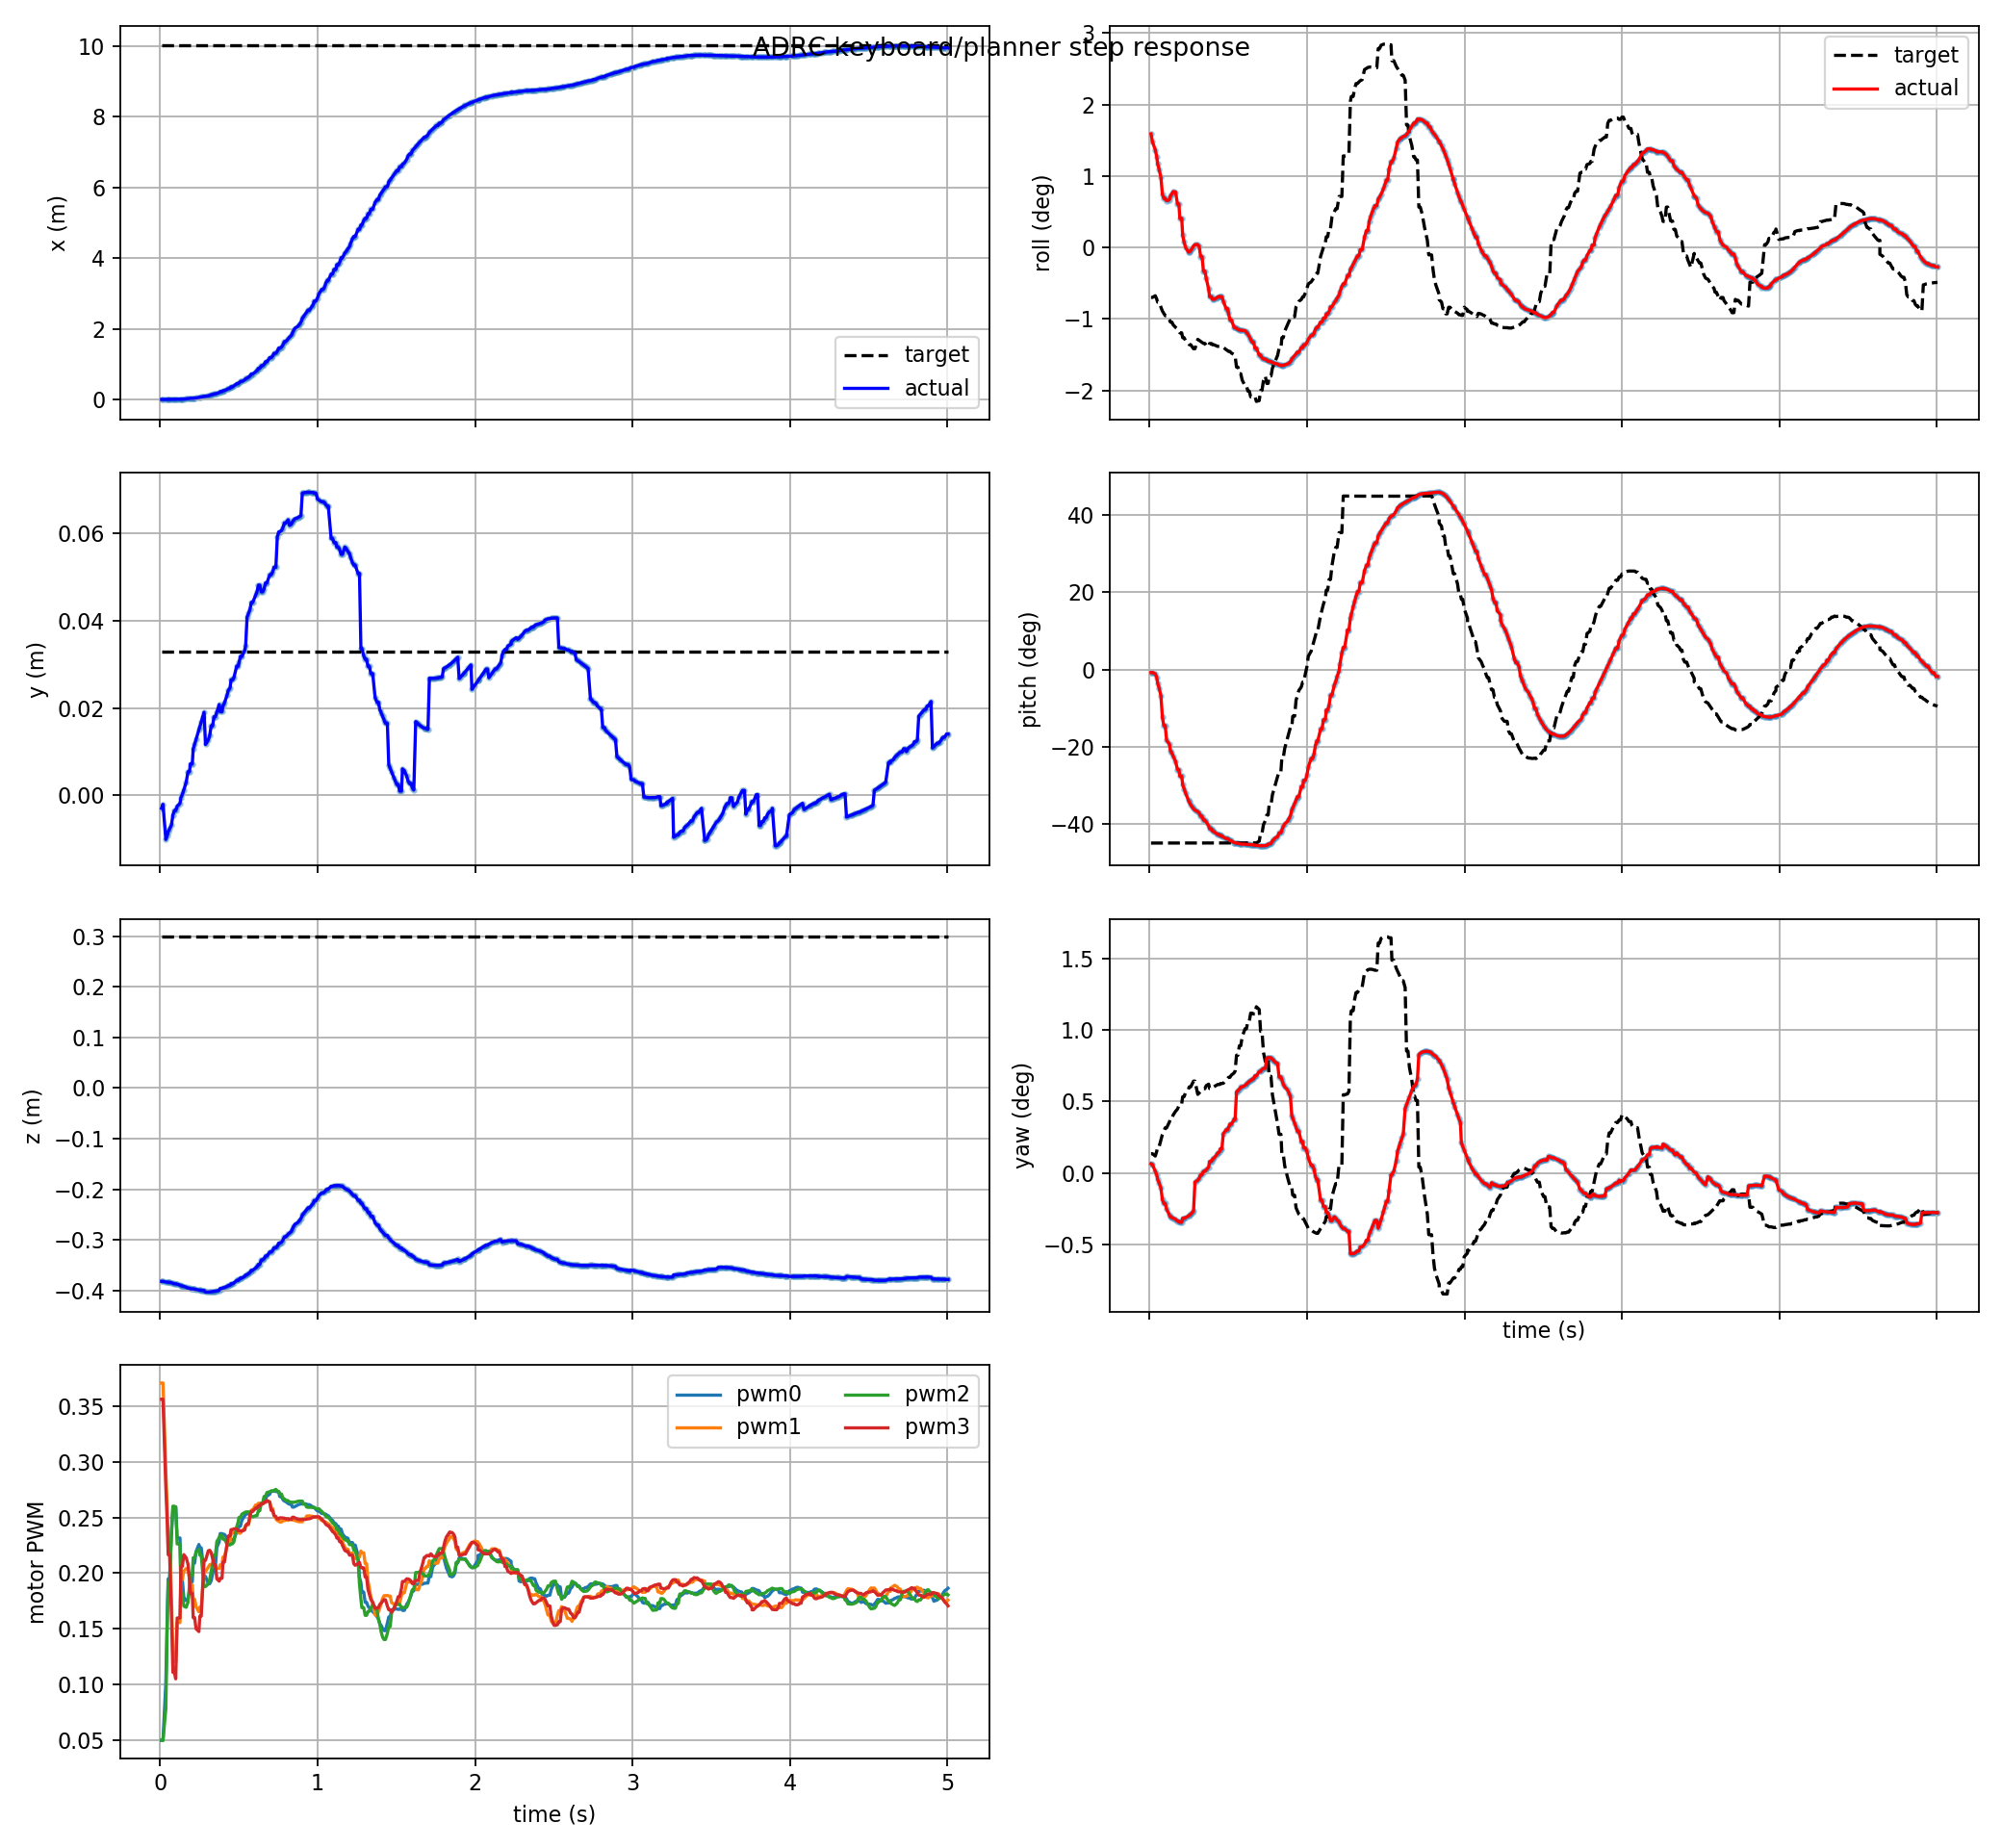

The data file committed next to this chart (first rows):
t, actual_x, actual_y, actual_z, target_x, target_y, target_z, actual_roll, actual_pitch, actual_yaw, target_roll, target_pitch, target_yaw, pwm0, pwm1, pwm2, pwm3, target_frame, target_child
0.009, 0.01049, -0.002995, -0.3817, 10.02, 0.0329, 0.2988, 0.02773, -0.01394, 0.001124, -0.01218, -0.7853, 0.00235, 0.05, 0.3706, 0.05, 0.356, keyboard_target, position_mode
0.018, 0.01061, -0.002092, -0.3817, 10.02, 0.0329, 0.2988, 0.02583, -0.01348, 0.00104, -0.01218, -0.7853, 0.00235, 0.05, 0.3706, 0.05, 0.356, keyboard_target, position_mode
0.036, 0.01317, -0.01017, -0.383, 10.02, 0.0329, 0.2988, 0.02384, -0.01924, 0.0002127, -0.01177, -0.7853, 0.00206, 0.1015, 0.2908, 0.07855, 0.2774, keyboard_target, position_mode
0.045, 0.01334, -0.009272, -0.3832, 10.02, 0.0329, 0.2988, 0.02224, -0.03523, -0.0002116, -0.01257, -0.7853, 0.002624, 0.1623, 0.2576, 0.1535, 0.2452, keyboard_target, position_mode
0.051, 0.01354, -0.008359, -0.3835, 10.02, 0.0329, 0.2988, 0.02046, -0.06099, -0.0007758, -0.01334, -0.7853, 0.003166, 0.1948, 0.2295, 0.1917, 0.2167, keyboard_target, position_mode
0.06, 0.0137, -0.00774, -0.3838, 10.02, 0.0329, 0.2988, 0.01913, -0.08267, -0.001203, -0.01334, -0.7853, 0.003166, 0.1948, 0.2295, 0.1917, 0.2167, keyboard_target, position_mode
0.072, 0.01399, -0.006799, -0.3842, 10.02, 0.0329, 0.2988, 0.01708, -0.1197, -0.00186, -0.01459, -0.7853, 0.004051, 0.2355, 0.1775, 0.2382, 0.1622, keyboard_target, position_mode
0.081, 0.01512, -0.00454, -0.3857, 10.02, 0.0329, 0.2988, 0.01307, -0.2147, -0.003259, -0.01549, -0.7853, 0.004686, 0.2579, 0.1288, 0.2601, 0.111, keyboard_target, position_mode
0.09, 0.01588, -0.003551, -0.3865, 10.02, 0.0329, 0.2988, 0.012, -0.254, -0.003731, -0.01609, -0.7853, 0.00511, 0.2579, 0.1288, 0.2601, 0.111, keyboard_target, position_mode
0.099, 0.01588, -0.003551, -0.3865, 10.02, 0.0329, 0.2988, 0.012, -0.254, -0.003731, -0.01664, -0.7853, 0.005502, 0.2594, 0.1204, 0.2592, 0.1052, keyboard_target, position_mode
0.108, 0.01684, -0.002553, -0.3874, 10.02, 0.0329, 0.2988, 0.01142, -0.3201, -0.004426, -0.01664, -0.7853, 0.005502, 0.2315, 0.1557, 0.2262, 0.1598, keyboard_target, position_mode
0.126, 0.01678, -0.001877, -0.3891, 10.02, 0.0329, 0.2988, 0.01164, -0.3378, -0.005112, -0.01768, -0.7852, 0.006236, 0.2315, 0.1557, 0.2262, 0.1598, keyboard_target, position_mode
0.132, 0.019, -0.0005256, -0.3903, 10.02, 0.0329, 0.2988, 0.01255, -0.3662, -0.005357, -0.01819, -0.7852, 0.006597, 0.1937, 0.1941, 0.1822, 0.206, keyboard_target, position_mode
0.141, 0.0203, 0.000157, -0.3909, 10.02, 0.0329, 0.2988, 0.01308, -0.3775, -0.005436, -0.01819, -0.7852, 0.006597, 0.1937, 0.1941, 0.1822, 0.206, keyboard_target, position_mode
0.15, 0.02252, 0.001189, -0.3917, 10.02, 0.0329, 0.2988, 0.01366, -0.3926, -0.005515, -0.01889, -0.7852, 0.00709, 0.1786, 0.2018, 0.1704, 0.2166, keyboard_target, position_mode
0.165, 0.02694, 0.002926, -0.3932, 10.02, 0.0329, 0.2988, 0.01355, -0.4161, -0.005648, -0.01951, -0.7852, 0.007527, 0.1754, 0.2041, 0.1694, 0.2138, keyboard_target, position_mode
0.177, 0.03474, 0.005398, -0.3952, 10.02, 0.0329, 0.2988, 0.01063, -0.4527, -0.00588, -0.01989, -0.7852, 0.007797, 0.1766, 0.2033, 0.1739, 0.208, keyboard_target, position_mode
0.186, 0.03474, 0.005398, -0.3952, 10.02, 0.0329, 0.2988, 0.01063, -0.4527, -0.00588, -0.02044, -0.7852, 0.008188, 0.1843, 0.1961, 0.1879, 0.1942, keyboard_target, position_mode
0.192, 0.04152, 0.00719, -0.3966, 10.02, 0.0329, 0.2988, 0.007089, -0.483, -0.006012, -0.02083, -0.7852, 0.008462, 0.1923, 0.1895, 0.198, 0.1819, keyboard_target, position_mode
0.204, 0.04152, 0.00719, -0.3966, 10.02, 0.0329, 0.2988, 0.007089, -0.483, -0.006012, -0.02083, -0.7852, 0.008462, 0.1923, 0.1895, 0.198, 0.1819, keyboard_target, position_mode
0.21, 0.04336, 0.01061, -0.3966, 10.02, 0.0329, 0.2988, 0.002984, -0.521, -0.005529, -0.02202, -0.7852, 0.009307, 0.2091, 0.1766, 0.2138, 0.16, keyboard_target, position_mode
0.219, 0.04873, 0.01171, -0.3973, 10.02, 0.0329, 0.2988, 0.001339, -0.5398, -0.005512, -0.02202, -0.7852, 0.009307, 0.2091, 0.1766, 0.2138, 0.16, keyboard_target, position_mode
0.228, 0.05453, 0.01281, -0.3979, 10.02, 0.0329, 0.2988, 7.575666002234678e-05, -0.5581, -0.005455, -0.02271, -0.7851, 0.009793, 0.2194, 0.1698, 0.2189, 0.1501, keyboard_target, position_mode
0.246, 0.06745, 0.01501, -0.3988, 10.02, 0.0329, 0.2988, -0.001097, -0.5912, -0.005263, -0.02329, -0.7851, 0.0102, 0.2257, 0.1653, 0.2214, 0.1476, keyboard_target, position_mode
0.252, 0.07217, 0.01574, -0.3991, 10.02, 0.0329, 0.2988, -0.001088, -0.6005, -0.005171, -0.02372, -0.7851, 0.01051, 0.2228, 0.1696, 0.2162, 0.1614, keyboard_target, position_mode
0.261, 0.07964, 0.01683, -0.3994, 10.02, 0.0329, 0.2988, -0.0007483, -0.6125, -0.005022, -0.02372, -0.7851, 0.01051, 0.2228, 0.1696, 0.2162, 0.1614, keyboard_target, position_mode
0.27, 0.08759, 0.01793, -0.3996, 10.02, 0.0329, 0.2988, -0.0001995, -0.6222, -0.004843, -0.02421, -0.7851, 0.01085, 0.2112, 0.1854, 0.2011, 0.1882, keyboard_target, position_mode
0.279, 0.09604, 0.01901, -0.3997, 10.02, 0.0329, 0.2988, 0.0003491, -0.6301, -0.004639, -0.02471, -0.7851, 0.01121, 0.1971, 0.2015, 0.188, 0.2115, keyboard_target, position_mode
0.288, 0.1039, 0.01163, -0.4029, 10.02, 0.0329, 0.2988, 0.0007207, -0.6365, -0.00111, -0.02471, -0.7851, 0.01121, 0.1971, 0.2015, 0.188, 0.2115, keyboard_target, position_mode
0.306, 0.1134, 0.0127, -0.4029, 10.02, 0.0329, 0.2988, 0.0007163, -0.6428, -0.0008921, -0.02242, -0.7851, 0.009586, 0.1904, 0.2054, 0.1904, 0.2201, keyboard_target, position_mode
0.315, 0.1234, 0.01376, -0.4027, 10.02, 0.0329, 0.2988, 0.0002203, -0.6492, -0.0006651, -0.02266, -0.7851, 0.009758, 0.1906, 0.2076, 0.1947, 0.2205, keyboard_target, position_mode
0.324, 0.145, 0.01589, -0.4021, 10.02, 0.0329, 0.2988, -0.002198, -0.6638, -0.000211, -0.02291, -0.7851, 0.009933, 0.1932, 0.208, 0.2013, 0.2185, keyboard_target, position_mode
0.333, 0.145, 0.01589, -0.4021, 10.02, 0.0329, 0.2988, -0.002198, -0.6638, -0.000211, -0.02316, -0.7851, 0.01011, 0.1993, 0.208, 0.2083, 0.2133, keyboard_target, position_mode
0.342, 0.1687, 0.018, -0.4012, 10.02, 0.0329, 0.2988, -0.005761, -0.6815, 0.0001998, -0.02341, -0.7851, 0.01029, 0.2062, 0.2065, 0.2162, 0.2074, keyboard_target, position_mode
0.351, 0.1687, 0.018, -0.4012, 10.02, 0.0329, 0.2988, -0.005761, -0.6815, 0.0001998, -0.02341, -0.7851, 0.01029, 0.2062, 0.2065, 0.2162, 0.2074, keyboard_target, position_mode
0.36, 0.1815, 0.01905, -0.4006, 10.02, 0.0329, 0.2988, -0.007567, -0.691, 0.0003919, -0.02395, -0.7851, 0.01067, 0.2231, 0.2045, 0.2284, 0.1949, keyboard_target, position_mode
0.375, 0.204, 0.02079, -0.3994, 10.02, 0.0329, 0.2988, -0.01015, -0.7066, 0.0007171, -0.02419, -0.7851, 0.01084, 0.2282, 0.2041, 0.2319, 0.1928, keyboard_target, position_mode
0.381, 0.232, 0.01915, -0.3959, 10.02, 0.0329, 0.2988, -0.01204, -0.7208, 0.001401, -0.02344, -0.7851, 0.0103, 0.2355, 0.2075, 0.2341, 0.1954, keyboard_target, position_mode
0.393, 0.232, 0.01915, -0.3959, 10.02, 0.0329, 0.2988, -0.01204, -0.7208, 0.001401, -0.02344, -0.7851, 0.0103, 0.2355, 0.2075, 0.2341, 0.1954, keyboard_target, position_mode
0.399, 0.2526, 0.02048, -0.3946, 10.02, 0.0329, 0.2988, -0.01262, -0.7301, 0.001668, -0.02373, -0.7851, 0.01051, 0.2348, 0.2145, 0.2305, 0.2099, keyboard_target, position_mode
0.408, 0.2633, 0.02113, -0.3939, 10.02, 0.0329, 0.2988, -0.01269, -0.734, 0.001806, -0.02373, -0.7851, 0.01051, 0.2348, 0.2145, 0.2305, 0.2099, keyboard_target, position_mode
0.426, 0.2973, 0.02305, -0.3916, 10.02, 0.0329, 0.2988, -0.01232, -0.7428, 0.002209, -0.02402, -0.7851, 0.01072, 0.2313, 0.2249, 0.2259, 0.2277, keyboard_target, position_mode
0.432, 0.3152, 0.02399, -0.3903, 10.02, 0.0329, 0.2988, -0.01206, -0.746, 0.002432, -0.02413, -0.7851, 0.01079, 0.2296, 0.2283, 0.2253, 0.2332, keyboard_target, position_mode
0.444, 0.3275, 0.02461, -0.3894, 10.02, 0.0329, 0.2988, -0.01194, -0.7478, 0.002569, -0.02413, -0.7851, 0.01079, 0.2296, 0.2283, 0.2253, 0.2332, keyboard_target, position_mode
0.45, 0.3663, 0.02643, -0.3865, 10.02, 0.0329, 0.2988, -0.01202, -0.7529, 0.002946, -0.02429, -0.7851, 0.01091, 0.2298, 0.2357, 0.2263, 0.2391, keyboard_target, position_mode
0.459, 0.3663, 0.02643, -0.3865, 10.02, 0.0329, 0.2988, -0.01202, -0.7529, 0.002946, -0.02429, -0.7851, 0.01091, 0.2298, 0.2357, 0.2263, 0.2391, keyboard_target, position_mode
0.468, 0.3905, 0.02691, -0.3849, 10.02, 0.0329, 0.2988, -0.01309, -0.7584, 0.004783, -0.02435, -0.7851, 0.01095, 0.2305, 0.2367, 0.2279, 0.2398, keyboard_target, position_mode
0.486, 0.456, 0.02957, -0.38, 10.02, 0.0329, 0.2988, -0.01492, -0.7651, 0.005272, -0.02494, -0.7851, 0.01136, 0.2367, 0.2369, 0.2415, 0.2396, keyboard_target, position_mode
0.495, 0.456, 0.02957, -0.38, 10.02, 0.0329, 0.2988, -0.01492, -0.7651, 0.005272, -0.02516, -0.7851, 0.01152, 0.24, 0.2368, 0.2456, 0.2381, keyboard_target, position_mode
0.501, 0.4792, 0.03043, -0.3782, 10.02, 0.0329, 0.2988, -0.01599, -0.7687, 0.005535, -0.02536, -0.7851, 0.01167, 0.2422, 0.2359, 0.25, 0.2381, keyboard_target, position_mode
0.51, 0.5195, 0.03183, -0.3752, 10.02, 0.0329, 0.2988, -0.01763, -0.7748, 0.005946, -0.02536, -0.7851, 0.01167, 0.2422, 0.2359, 0.25, 0.2381, keyboard_target, position_mode
0.519, 0.5195, 0.03183, -0.3752, 10.02, 0.0329, 0.2988, -0.01763, -0.7748, 0.005946, -0.02575, -0.7851, 0.01194, 0.2475, 0.238, 0.2529, 0.2377, keyboard_target, position_mode
0.537, 0.5617, 0.03321, -0.372, 10.02, 0.0329, 0.2988, -0.01955, -0.7837, 0.006535, -0.02614, -0.7851, 0.01222, 0.2514, 0.2405, 0.2545, 0.2388, keyboard_target, position_mode
0.543, 0.597, 0.03427, -0.3693, 10.02, 0.0329, 0.2988, -0.01955, -0.7837, 0.006535, -0.02644, -0.785, 0.01243, 0.2528, 0.243, 0.2548, 0.2423, keyboard_target, position_mode
0.552, 0.6127, 0.04081, -0.3685, 10.02, 0.0329, 0.2988, -0.01977, -0.7851, 0.009885, -0.0292, -0.785, 0.01437, 0.2532, 0.2433, 0.255, 0.2443, keyboard_target, position_mode
0.561, 0.6405, 0.04169, -0.3665, 10.02, 0.0329, 0.2988, -0.02, -0.7869, 0.01005, -0.0292, -0.785, 0.01437, 0.2532, 0.2433, 0.255, 0.2443, keyboard_target, position_mode
0.57, 0.669, 0.04255, -0.3643, 10.02, 0.0329, 0.2988, -0.02013, -0.7883, 0.01022, -0.03082, -0.7849, 0.01552, 0.2534, 0.2491, 0.2534, 0.2516, keyboard_target, position_mode
0.579, 0.7283, 0.04423, -0.36, 10.02, 0.0329, 0.2988, -0.02022, -0.7899, 0.01049, -0.03082, -0.7849, 0.01552, 0.2561, 0.2565, 0.2506, 0.2554, keyboard_target, position_mode
0.588, 0.7283, 0.04423, -0.36, 10.02, 0.0329, 0.2988, -0.02022, -0.7899, 0.01049, -0.03237, -0.7849, 0.01661, 0.2561, 0.2565, 0.2506, 0.2554, keyboard_target, position_mode
0.606, 0.7906, 0.04586, -0.3554, 10.02, 0.0329, 0.2988, -0.02029, -0.7905, 0.01069, -0.03375, -0.7848, 0.01759, 0.2582, 0.2611, 0.2515, 0.2584, keyboard_target, position_mode
... 440 more rows
